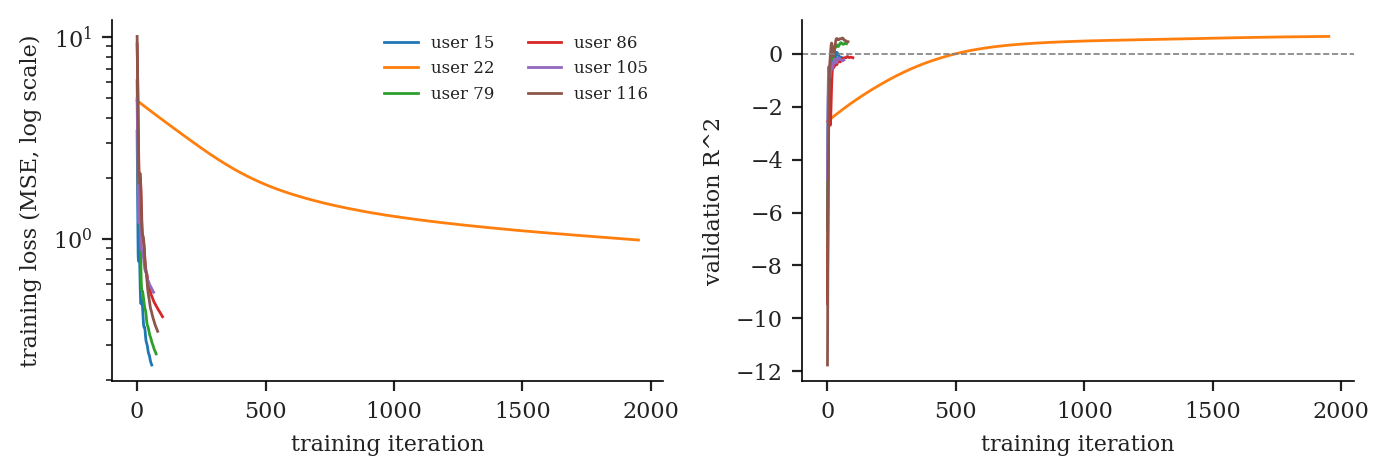

Data behind this chart, as committed beside it:
user_id, iteration, train_loss, val_r2
15, 0, 3.433, -6.645
15, 1, 2.424, -4.237
15, 2, 1.65, -2.561
15, 3, 1.123, -1.605
15, 4, 0.8425, -1.318
15, 5, 0.7792, -1.499
15, 6, 0.8473, -1.785
15, 7, 0.9252, -1.915
15, 8, 0.9372, -1.834
15, 9, 0.8797, -1.588
15, 10, 0.7797, -1.269
15, 11, 0.6708, -0.9597
15, 12, 0.5795, -0.7046
15, 13, 0.5175, -0.5278
15, 14, 0.486, -0.4237
15, 15, 0.4787, -0.3719
15, 16, 0.4853, -0.3474
15, 17, 0.4947, -0.3332
15, 18, 0.4996, -0.3166
15, 19, 0.4957, -0.2915
15, 20, 0.4833, -0.2607
15, 21, 0.4645, -0.2293
15, 22, 0.4416, -0.2052
15, 23, 0.4179, -0.1948
15, 24, 0.3963, -0.2056
15, 25, 0.3796, -0.2362
15, 26, 0.3698, -0.2789
15, 27, 0.3665, -0.3146
15, 28, 0.3667, -0.3252
15, 29, 0.3664, -0.3002
15, 30, 0.362, -0.2422
15, 31, 0.3528, -0.164
15, 32, 0.3406, -0.08476
15, 33, 0.3286, -0.01817
15, 34, 0.3189, 0.0271
15, 35, 0.3124, 0.05105
15, 36, 0.3084, 0.05813
15, 37, 0.3055, 0.05306
15, 38, 0.3027, 0.0413
15, 39, 0.2993, 0.02535
15, 40, 0.2948, 0.007245
15, 41, 0.2894, -0.01376
15, 42, 0.2835, -0.0384
15, 43, 0.278, -0.06479
15, 44, 0.2739, -0.09127
15, 45, 0.2711, -0.1153
15, 46, 0.2691, -0.1338
15, 47, 0.267, -0.1445
15, 48, 0.2643, -0.1468
15, 49, 0.2607, -0.1427
15, 50, 0.2566, -0.1357
15, 51, 0.2526, -0.1276
15, 52, 0.2491, -0.122
15, 53, 0.2462, -0.1211
15, 54, 0.2439, -0.1277
15, 55, 0.242, -0.135
15, 56, 0.2402, -0.1421
15, 57, 0.2381, -0.148
116, 0, 10.09, -11.77
116, 1, 8.119, -9.328
... 2,272 more rows
